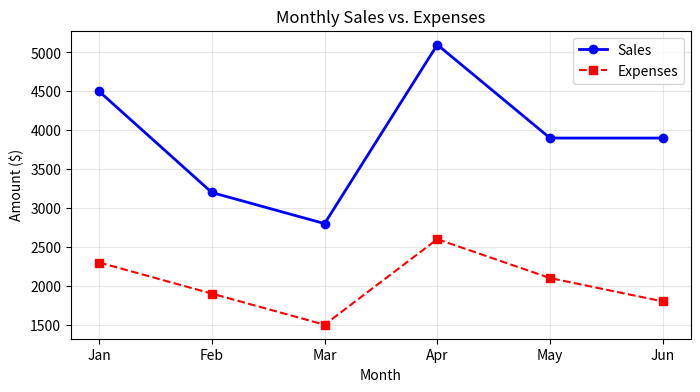
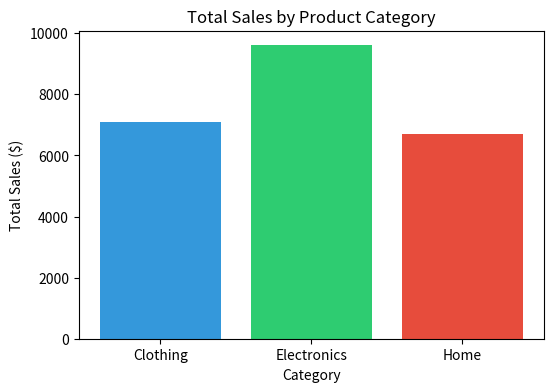
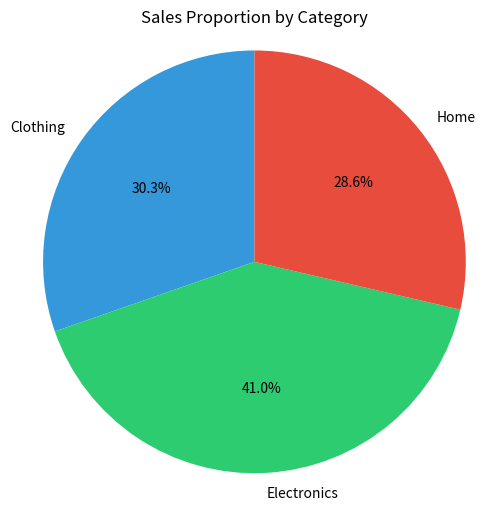

These charts were generated, in order, by the following Python code:
import matplotlib.pyplot as plt
import numpy as np
import pandas as pd

# 1. Create or load a sample dataset
data = {
    'Month': ['Jan', 'Feb', 'Mar', 'Apr', 'May', 'Jun'],
    'Product_Category': [
        'Electronics',
        'Clothing',
        'Home',
        'Electronics',
        'Clothing',
        'Home',
    ],
    'Sales': [4500, 3200, 2800, 5100, 3900, None],  # Notice a missing value (NaN)
    'Expenses': [2300, 1900, 1500, 2600, 2100, 1800],
}

df = pd.DataFrame(data)

# Explore the dataset
print('--- Dataset Info ---')
print(df.info())
print('\n--- Missing Values ---')
print(df.isnull().sum())

# Cleaning: Fill missing 'Sales' with the mean of the column
df['Sales'] = df['Sales'].fillna(df['Sales'].mean())

# Check after cleaning
print('\n--- After Cleaning ---')
print(df)

# Summary statistics
print('\n--- Summary Statistics ---')
print(df.describe())

# Group by Product Category to see total sales
category_sales = df.groupby('Product_Category')['Sales'].sum()
print('\n--- Sales by Category ---')
print(category_sales)

plt.figure(figsize=(8, 4))
plt.plot(
    df['Month'],
    df['Sales'],
    marker='o',
    color='blue',
    linewidth=2,
    label='Sales',
)
plt.plot(
    df['Month'],
    df['Expenses'],
    marker='s',
    color='red',
    linestyle='--',
    label='Expenses',
)
plt.title('Monthly Sales vs. Expenses')
plt.xlabel('Month')
plt.ylabel('Amount ($)')
plt.grid(True, alpha=0.3)
plt.legend()
plt.show()

plt.figure(figsize=(6, 4))
categories = category_sales.index
values = category_sales.values

plt.bar(categories, values, color=['#3498db', '#2ecc71', '#e74c3c'])
plt.title('Total Sales by Product Category')
plt.xlabel('Category')
plt.ylabel('Total Sales ($)')
plt.show()

plt.figure(figsize=(6, 6))
plt.pie(
    values,
    labels=categories,
    autopct='%1.1f%%',
    startangle=90,
    colors=['#3498db', '#2ecc71', '#e74c3c'],
)
plt.title('Sales Proportion by Category')
plt.axis('equal')  # Ensures a circular pie chart
plt.show()
